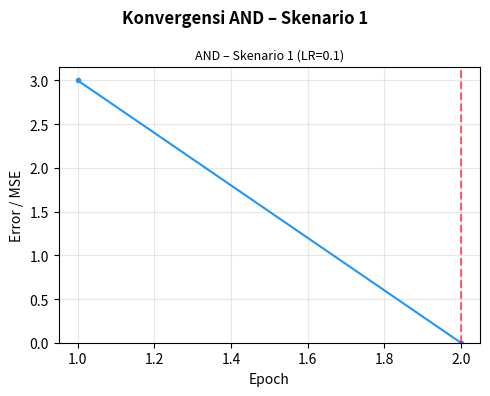
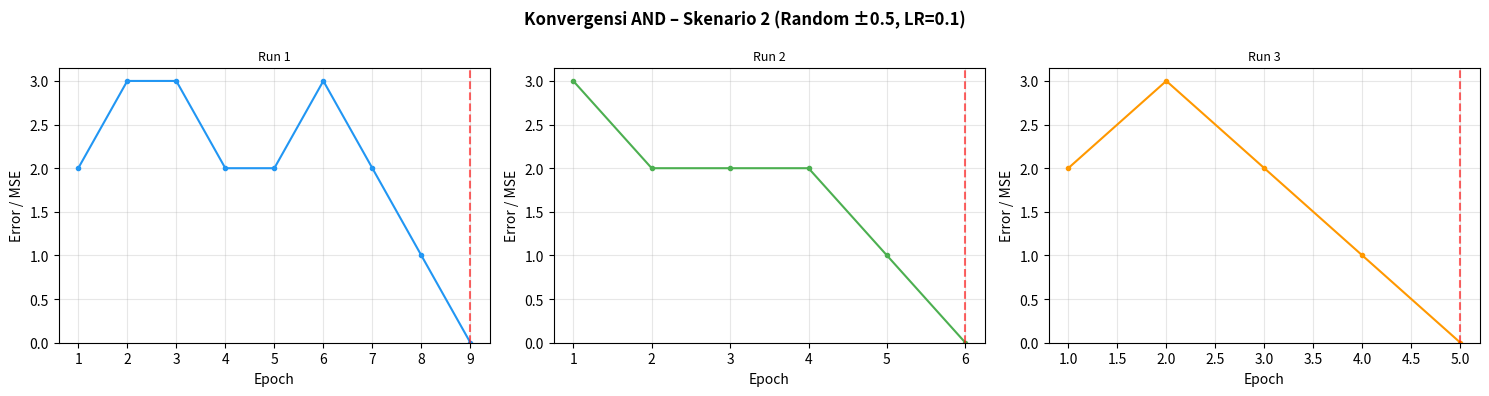
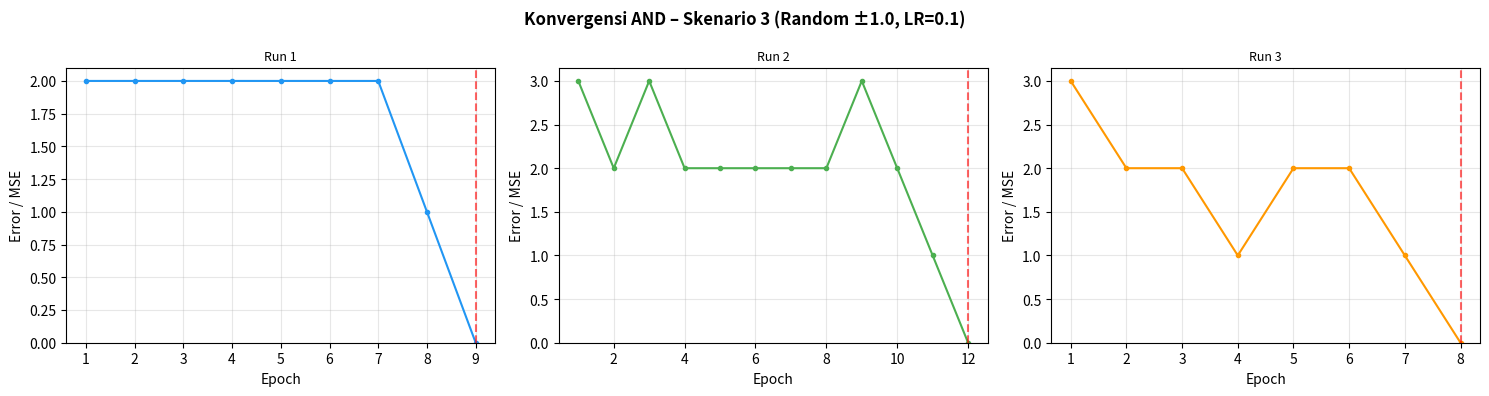
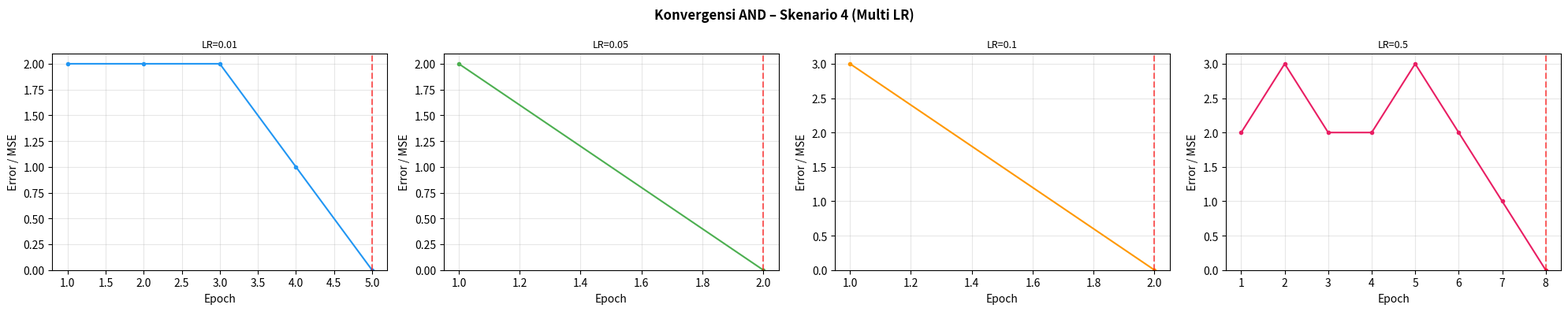
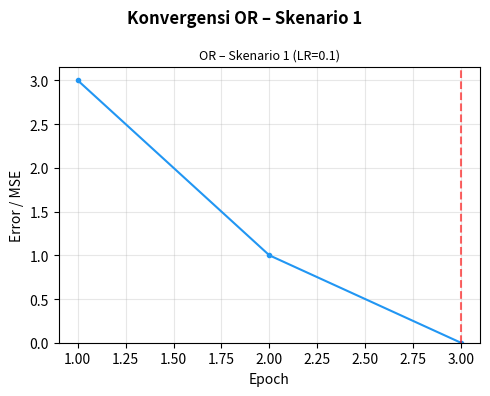
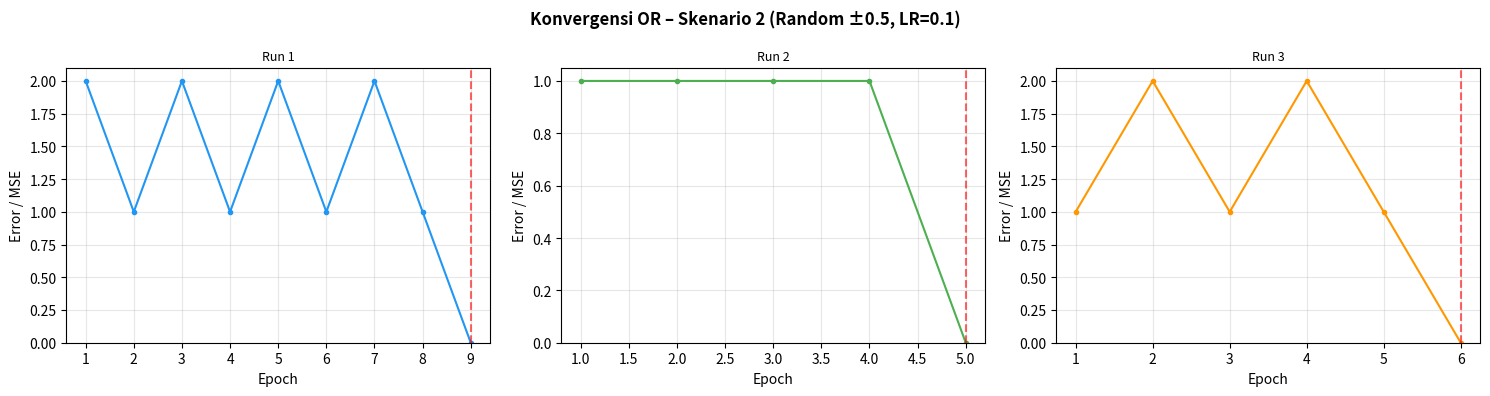
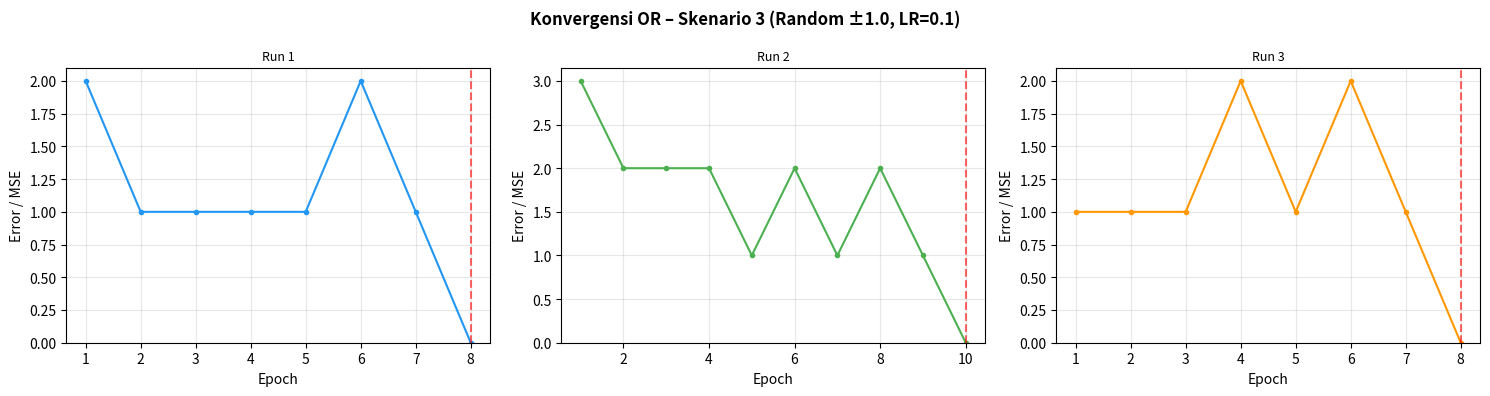
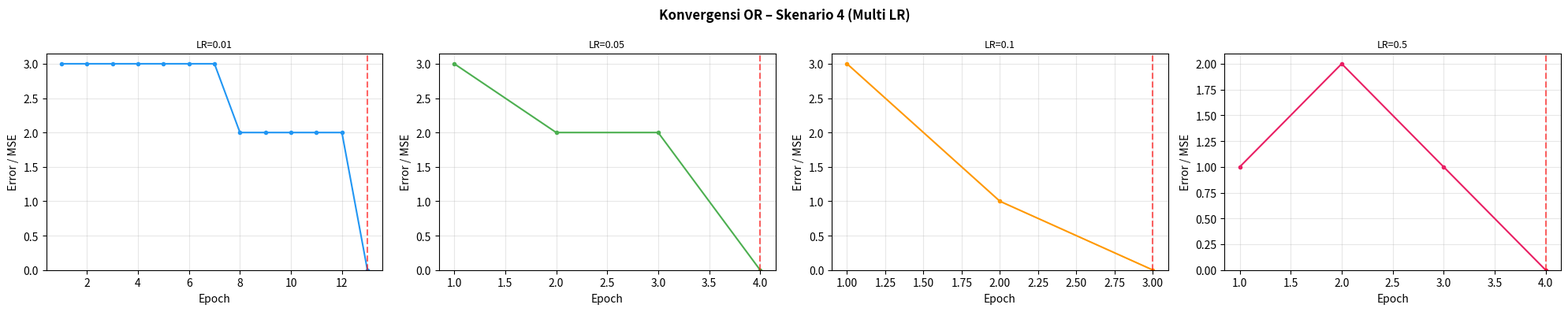
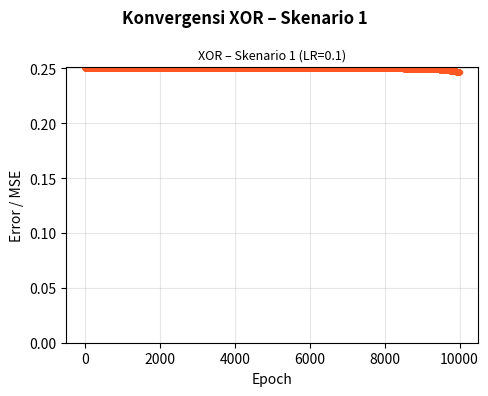
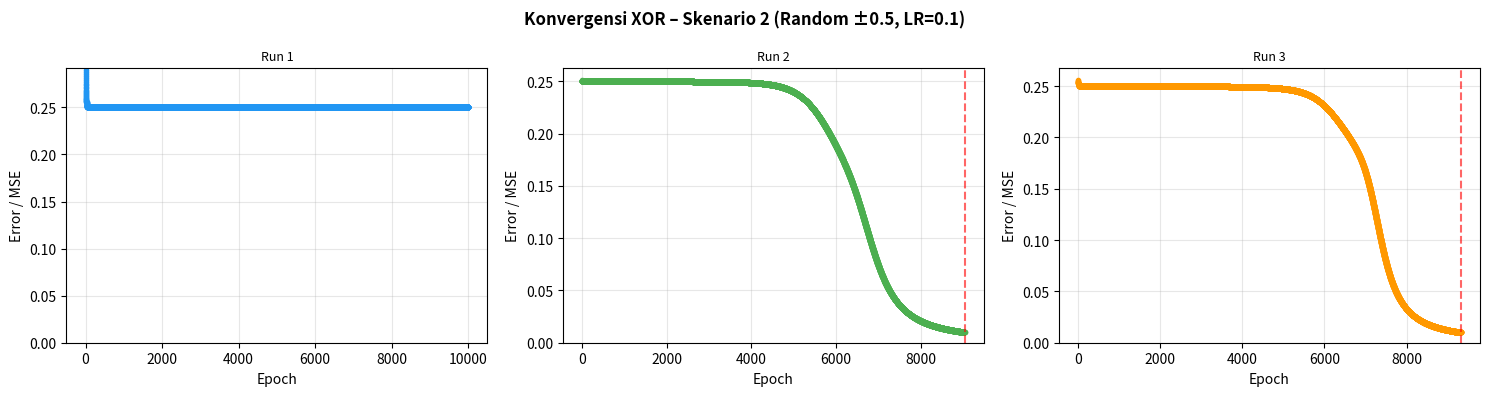
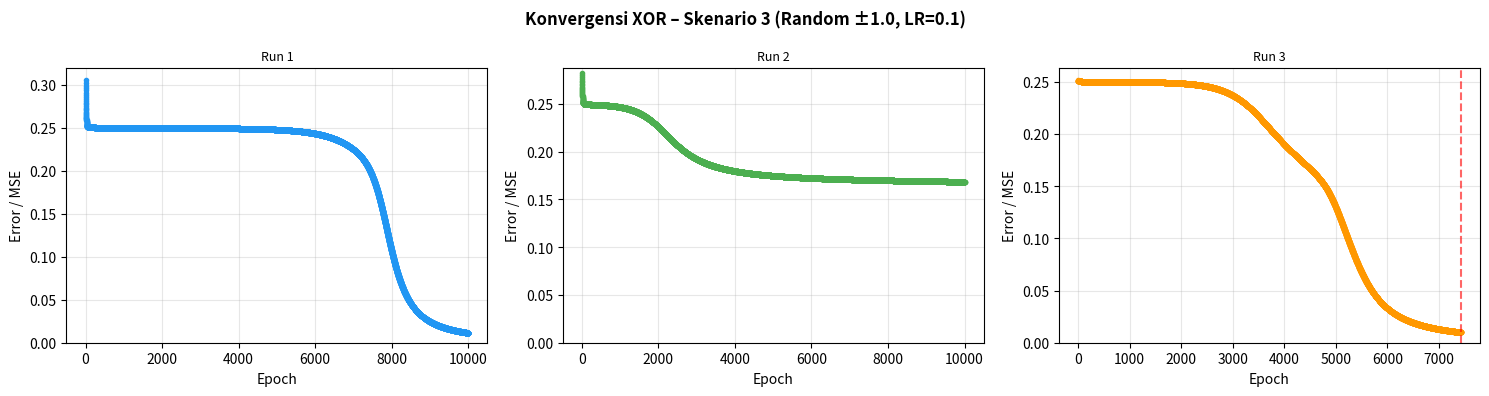
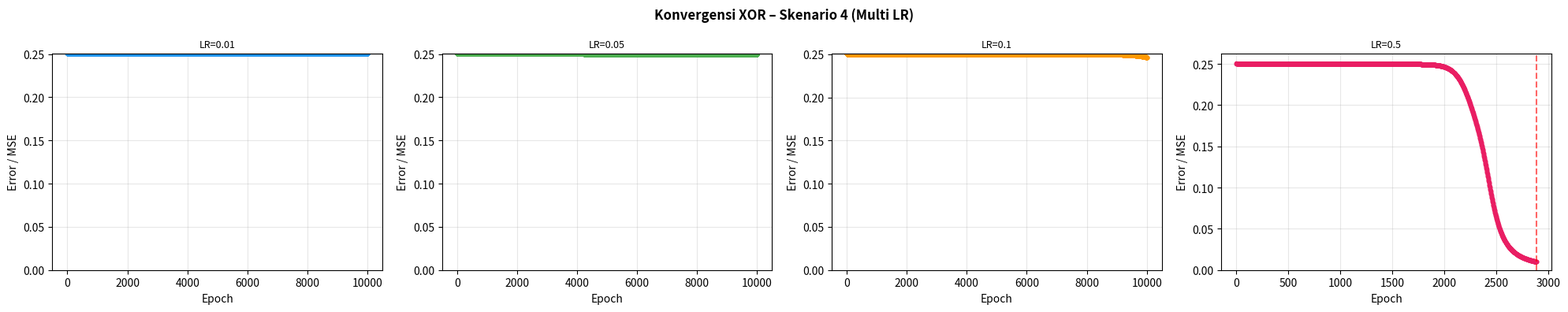
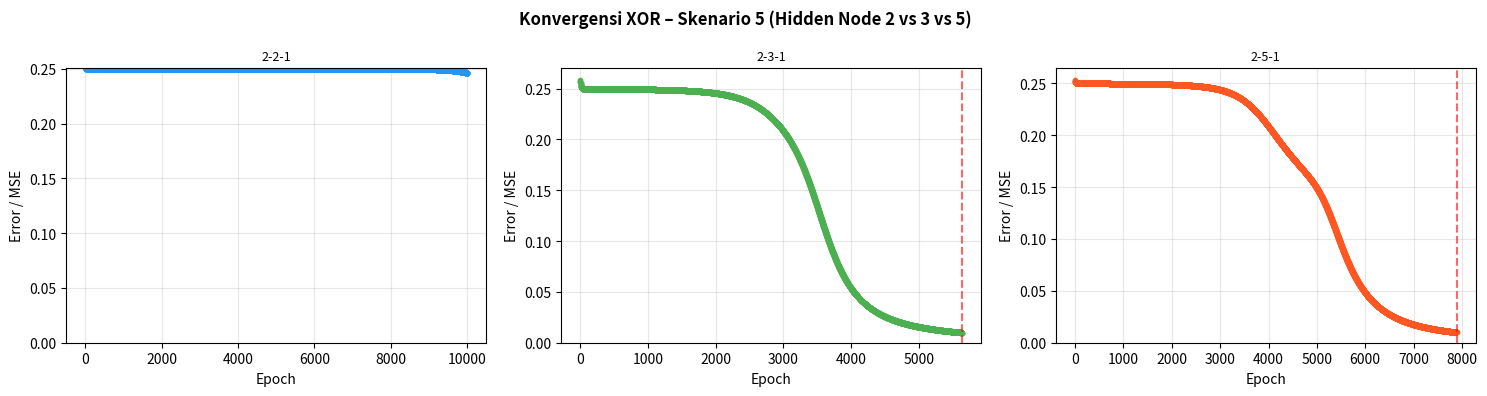

Write Python code to recreate these figures, in order.
# -*- coding: utf-8 -*-
"""
Implementasi Jaringan Syaraf Tiruan (JST)
Kasus: AND, OR (Single Layer Perceptron) dan XOR (Multilayer Perceptron)
Skenario percobaan sesuai arahan dosen.

Skenario AND & OR:
  1. Bobot awal ditentukan, LR = 0.1
  2. Bobot awal random -0.5 s.d 0.5, LR = 0.1
  3. Bobot awal random -1.0 s.d 1.0, LR = 0.1
  4. Bobot awal ditentukan, LR = 0.01 / 0.05 / 0.1 / 0.5

Skenario XOR:
  1. Bobot awal ditentukan, LR = 0.1
  2. Bobot awal random -0.5 s.d 0.5, LR = 0.1
  3. Bobot awal random -1.0 s.d 1.0, LR = 0.1
  4. Bobot awal ditentukan, LR = 0.01 / 0.05 / 0.1 / 0.5
  5. Bobot awal random -0.5 s.d 0.5, LR = 0.1, Hidden Node 3 dan 5
"""

import numpy as np
import matplotlib.pyplot as plt

# ===================================================
# FUNGSI AKTIVASI
# ===================================================
def step_function(net):
    """Step: 1 jika net >= 0, else 0"""
    return 1 if net >= 0 else 0

def sigmoid(x):
    return 1.0 / (1.0 + np.exp(-np.clip(x, -500, 500)))

def sigmoid_deriv(x):
    s = sigmoid(x)
    return s * (1 - s)

# ===================================================
# SINGLE LAYER PERCEPTRON (AND / OR)
# ===================================================
def run_slp(X, t, w1, w2, b, alpha, max_epoch=1000, verbose=True, nama=""):
    """
    Jalankan Single Layer Perceptron.
    Kembalikan (w1_final, w2_final, b_final, riwayat_error, konvergen)
    """
    if verbose:
        print(f"\n  Inisialisasi: w1={w1:.4f}, w2={w2:.4f}, b={b:.4f}, alpha={alpha}")
        print(f"  {'No':3} {'Ep':4} {'x1':4} {'x2':4} {'t':4} {'net':8} {'y':4} {'err':5} {'w1':8} {'w2':8} {'b':8}")

    riwayat_error = []
    konvergen = False

    for epoch in range(1, max_epoch + 1):
        total_error = 0
        for i in range(len(X)):
            x1, x2 = float(X[i][0]), float(X[i][1])
            target = t[i]
            net = w1 * x1 + w2 * x2 + b
            y = step_function(net)
            error = target - y
            if verbose:
                print(f"  {i+1:3} {epoch:4} {int(x1):4} {int(x2):4} {target:4} "
                      f"{net:8.4f} {y:4} {error:5} {w1:8.4f} {w2:8.4f} {b:8.4f}")
            if error != 0:
                w1 = w1 + alpha * error * x1
                w2 = w2 + alpha * error * x2
                b  = b  + alpha * error
                total_error += abs(error)

        riwayat_error.append(total_error)
        if verbose:
            print(f"  >> Akhir Epoch {epoch}: total_error={total_error}, "
                  f"w1={w1:.4f}, w2={w2:.4f}, b={b:.4f}")
        if total_error == 0:
            konvergen = True
            break

    return w1, w2, b, riwayat_error, konvergen


def print_slp_result(X, t, w1, w2, b, nama, riwayat_error, konvergen, max_epoch):
    """Cetak hasil akhir SLP."""
    print(f"\n  {'='*55}")
    print(f"  HASIL AKHIR - {nama}")
    print(f"  Bobot Final: w1={w1:.4f}, w2={w2:.4f}, b={b:.4f}")
    if konvergen:
        print(f"  Status: KONVERGEN pada Epoch {len(riwayat_error)}")
    else:
        print(f"  Status: BELUM KONVERGEN (>{max_epoch} epoch)")
    print(f"\n  {'No':3} {'x1':4} {'x2':4} {'Target':8} {'Output':8} {'Status'}")
    for i in range(len(X)):
        x1, x2 = float(X[i][0]), float(X[i][1])
        net = w1*x1 + w2*x2 + b
        y = step_function(net)
        status = "Benar" if y == t[i] else "SALAH"
        print(f"  {i+1:3} {int(x1):4} {int(x2):4} {t[i]:8} {y:8} {status}")
    akurasi = sum(
        step_function(w1*float(X[i][0]) + w2*float(X[i][1]) + b) == t[i]
        for i in range(len(X))
    ) / len(X) * 100
    print(f"  Akurasi: {akurasi:.0f}%")


# ===================================================
# MLP BACKPROPAGATION (XOR)
# ===================================================
def run_mlp(X, t, hidden_nodes, w_range, alpha, max_epoch=10000, seed=None, verbose=False):
    """
    MLP 2 → hidden_nodes → 1 dengan backpropagation.
    Aktivasi: sigmoid. Konvergen jika MSE < 0.01.
    """
    rng = np.random.RandomState(seed)
    W1 = rng.uniform(-w_range, w_range, (2, hidden_nodes))
    b1 = rng.uniform(-w_range, w_range, (hidden_nodes,))
    W2 = rng.uniform(-w_range, w_range, (hidden_nodes, 1))
    b2 = rng.uniform(-w_range, w_range, (1,))

    X_arr = np.array(X, dtype=float)
    t_arr = np.array(t, dtype=float).reshape(-1, 1)
    riwayat_mse = []
    konvergen = False

    for epoch in range(1, max_epoch + 1):
        net_h = X_arr @ W1 + b1
        H     = sigmoid(net_h)
        net_o = H @ W2 + b2
        Y     = sigmoid(net_o)
        diff  = t_arr - Y
        mse   = float(np.mean(diff**2))
        riwayat_mse.append(mse)

        delta_o = diff * sigmoid_deriv(net_o)
        dW2 = H.T @ delta_o;  db2 = np.sum(delta_o, axis=0)
        delta_h = (delta_o @ W2.T) * sigmoid_deriv(net_h)
        dW1 = X_arr.T @ delta_h; db1_d = np.sum(delta_h, axis=0)

        W1 += alpha * dW1;  b1 += alpha * db1_d
        W2 += alpha * dW2;  b2 += alpha * db2

        if verbose and (epoch <= 5 or epoch % 1000 == 0):
            print(f"    Epoch {epoch:5d}: MSE={mse:.6f}")

        if mse < 0.01:
            konvergen = True
            break

    # Prediksi final
    Y_pred = sigmoid(sigmoid(X_arr @ W1 + b1) @ W2 + b2).flatten()
    Y_bin  = (Y_pred >= 0.5).astype(int)
    akurasi = sum(Y_bin == np.array(t)) / len(t) * 100
    return riwayat_mse, Y_bin, Y_pred, konvergen, len(riwayat_mse), akurasi


def print_mlp_result(X, t, Y_bin, Y_pred, konvergen, n_epoch, akurasi, arsitektur, max_epoch):
    """Cetak hasil akhir MLP."""
    print(f"\n  Arsitektur : {arsitektur}")
    if konvergen:
        print(f"  Status     : KONVERGEN pada Epoch {n_epoch}")
    else:
        print(f"  Status     : BELUM KONVERGEN (>{max_epoch} epoch)")
    print(f"  Akurasi    : {akurasi:.0f}%")
    print(f"\n  {'No':3} {'x1':4} {'x2':4} {'Target':8} {'Sigmoid':10} {'Biner':7} {'Status'}")
    for i in range(len(X)):
        x1, x2 = int(X[i][0]), int(X[i][1])
        status = "Benar" if Y_bin[i] == t[i] else "SALAH"
        print(f"  {i+1:3} {x1:4} {x2:4} {t[i]:8} {Y_pred[i]:10.4f} {Y_bin[i]:7} {status}")


# ===================================================
# VISUALISASI GRAFIK KONVERGENSI
# ===================================================
def plot_konvergensi_multi(data_list, judul_besar, filename):
    """
    data_list: list of (error_list, label, color)
    """
    n = len(data_list)
    fig, axes = plt.subplots(1, n, figsize=(5*n, 4))
    if n == 1:
        axes = [axes]
    fig.suptitle(judul_besar, fontsize=12, fontweight='bold')

    for ax, (err, label, color) in zip(axes, data_list):
        ax.plot(range(1, len(err)+1), err, color=color, linewidth=1.5, marker='o', markersize=3)
        ax.set_title(label, fontsize=9)
        ax.set_xlabel("Epoch")
        ax.set_ylabel("Error / MSE")
        ax.grid(True, alpha=0.3)
        ax.set_ylim(bottom=0)
        # Tandai konvergensi
        last = err[-1]
        if last == 0 or last < 0.01:
            ax.axvline(x=len(err), color='red', linestyle='--', alpha=0.6)

    plt.tight_layout()
    plt.savefig(filename, dpi=130, bbox_inches='tight')
    plt.close()
    print(f"  >> Grafik disimpan: {filename}")


# ===================================================
# SKENARIO SLP (AND / OR)
# ===================================================
def skenario_slp(kasus, X, t):
    WARNA = ['#2196F3','#4CAF50','#FF9800','#E91E63']
    LR_LIST = [0.01, 0.05, 0.1, 0.5]
    MAX_EPOCH = 1000

    # Bobot ditentukan yang sama untuk semua skenario bobot-tetap
    if kasus == "AND":
        W1_TETAP, W2_TETAP, B_TETAP = 0.2, 0.2, -0.1
    else:  # OR
        W1_TETAP, W2_TETAP, B_TETAP = 0.0, 0.0, -0.5

    print(f"\n{'#'*62}")
    print(f"#  KASUS {kasus} - SINGLE LAYER PERCEPTRON")
    print(f"{'#'*62}")

    # ── Skenario 1: Bobot ditentukan, LR = 0.1 ──────────────────
    header("Skenario 1", f"Bobot ditentukan, LR = 0.1 (bandingkan dg Excel)")
    print(f"  Bobot awal: w1={W1_TETAP}, w2={W2_TETAP}, b={B_TETAP}")
    w1f, w2f, bf, err, konv = run_slp(
        X, t, W1_TETAP, W2_TETAP, B_TETAP, 0.1, MAX_EPOCH, verbose=True
    )
    print_slp_result(X, t, w1f, w2f, bf, f"{kasus} S1", err, konv, MAX_EPOCH)
    plot_konvergensi_multi(
        [(err, f"{kasus} – Skenario 1 (LR=0.1)", '#2196F3')],
        f"Konvergensi {kasus} – Skenario 1",
        f"grafik_{kasus.lower()}_s1.png"
    )

    # ── Skenario 2: Random -0.5 s.d 0.5, LR = 0.1 ───────────────
    header("Skenario 2", "Bobot random -0.5 s.d 0.5, LR = 0.1")
    data_plot = []
    for run_i in range(3):
        rng = np.random.RandomState(run_i * 7 + 13)
        w1i = rng.uniform(-0.5, 0.5)
        w2i = rng.uniform(-0.5, 0.5)
        bi  = rng.uniform(-0.5, 0.5)
        print(f"\n  [Run {run_i+1}] w1={w1i:.4f}, w2={w2i:.4f}, b={bi:.4f}")
        w1f, w2f, bf, err, konv = run_slp(
            X, t, w1i, w2i, bi, 0.1, MAX_EPOCH, verbose=True
        )
        print_slp_result(X, t, w1f, w2f, bf, f"{kasus} S2-Run{run_i+1}", err, konv, MAX_EPOCH)
        data_plot.append((err, f"Run {run_i+1}", WARNA[run_i]))
    plot_konvergensi_multi(
        data_plot,
        f"Konvergensi {kasus} – Skenario 2 (Random ±0.5, LR=0.1)",
        f"grafik_{kasus.lower()}_s2.png"
    )

    # ── Skenario 3: Random -1.0 s.d 1.0, LR = 0.1 ───────────────
    header("Skenario 3", "Bobot random -1.0 s.d 1.0, LR = 0.1")
    data_plot = []
    for run_i in range(3):
        rng = np.random.RandomState(run_i * 11 + 5)
        w1i = rng.uniform(-1.0, 1.0)
        w2i = rng.uniform(-1.0, 1.0)
        bi  = rng.uniform(-1.0, 1.0)
        print(f"\n  [Run {run_i+1}] w1={w1i:.4f}, w2={w2i:.4f}, b={bi:.4f}")
        w1f, w2f, bf, err, konv = run_slp(
            X, t, w1i, w2i, bi, 0.1, MAX_EPOCH, verbose=True
        )
        print_slp_result(X, t, w1f, w2f, bf, f"{kasus} S3-Run{run_i+1}", err, konv, MAX_EPOCH)
        data_plot.append((err, f"Run {run_i+1}", WARNA[run_i]))
    plot_konvergensi_multi(
        data_plot,
        f"Konvergensi {kasus} – Skenario 3 (Random ±1.0, LR=0.1)",
        f"grafik_{kasus.lower()}_s3.png"
    )

    # ── Skenario 4: Bobot ditentukan, multi LR ───────────────────
    header("Skenario 4", "Bobot ditentukan, LR = 0.01 / 0.05 / 0.1 / 0.5")
    print(f"  Bobot awal: w1={W1_TETAP}, w2={W2_TETAP}, b={B_TETAP}")
    data_plot = []
    ringkasan = []
    for idx, lr in enumerate(LR_LIST):
        print(f"\n  --- LR = {lr} ---")
        w1f, w2f, bf, err, konv = run_slp(
            X, t, W1_TETAP, W2_TETAP, B_TETAP, lr, MAX_EPOCH, verbose=False
        )
        ep_konv = len(err) if konv else None
        print(f"  {'Konvergen' if konv else 'Belum konvergen'} | "
              f"Epoch: {ep_konv if konv else '>'+str(MAX_EPOCH)} | "
              f"w1={w1f:.4f}, w2={w2f:.4f}, b={bf:.4f}")
        ringkasan.append((lr, ep_konv, w1f, w2f, bf, konv))
        data_plot.append((err, f"LR={lr}", WARNA[idx]))

    print(f"\n  {'LR':8} {'Epoch':10} {'W1 Final':10} {'W2 Final':10} {'b Final':10} {'Konvergen'}")
    for lr, ep, w1f, w2f, bf, konv in ringkasan:
        ep_str = str(ep) if konv else f">{MAX_EPOCH}"
        print(f"  {lr:<8} {ep_str:<10} {w1f:<10.4f} {w2f:<10.4f} {bf:<10.4f} {'Ya' if konv else 'Tidak'}")

    plot_konvergensi_multi(
        data_plot,
        f"Konvergensi {kasus} – Skenario 4 (Multi LR)",
        f"grafik_{kasus.lower()}_s4.png"
    )


# ===================================================
# SKENARIO MLP XOR
# ===================================================
def skenario_xor(X, t):
    WARNA = ['#2196F3','#4CAF50','#FF9800','#E91E63']
    LR_LIST  = [0.01, 0.05, 0.1, 0.5]
    MAX_EPOCH = 10000

    print(f"\n{'#'*62}")
    print(f"#  KASUS XOR - MULTILAYER PERCEPTRON (Backpropagation)")
    print(f"{'#'*62}")
    print(f"  Fungsi aktivasi: Sigmoid | Konvergen jika MSE < 0.01")

    # ── Skenario 1: Bobot ditentukan, LR = 0.1 ───────────────────
    header("Skenario 1 XOR", "Bobot ditentukan, LR = 0.1 (bandingkan dg Excel)")
    # Bobot awal seed tetap 42, range 0.5
    err, Y_bin, Y_pred, konv, n_ep, acc = run_mlp(
        X, t, hidden_nodes=2, w_range=0.5, alpha=0.1,
        max_epoch=MAX_EPOCH, seed=42, verbose=True
    )
    print_mlp_result(X, t, Y_bin, Y_pred, konv, n_ep, acc, "2-2-1", MAX_EPOCH)
    plot_konvergensi_multi(
        [(err, "XOR – Skenario 1 (LR=0.1)", '#FF5722')],
        "Konvergensi XOR – Skenario 1",
        "grafik_xor_s1.png"
    )

    # ── Skenario 2: Random -0.5 s.d 0.5, LR = 0.1 ───────────────
    header("Skenario 2 XOR", "Bobot random -0.5 s.d 0.5, LR = 0.1")
    data_plot = []
    for run_i in range(3):
        seed_i = run_i * 17 + 3
        print(f"\n  [Run {run_i+1}] seed={seed_i}")
        err, Y_bin, Y_pred, konv, n_ep, acc = run_mlp(
            X, t, hidden_nodes=2, w_range=0.5, alpha=0.1,
            max_epoch=MAX_EPOCH, seed=seed_i, verbose=True
        )
        print_mlp_result(X, t, Y_bin, Y_pred, konv, n_ep, acc, "2-2-1", MAX_EPOCH)
        data_plot.append((err, f"Run {run_i+1}", WARNA[run_i]))
    plot_konvergensi_multi(
        data_plot,
        "Konvergensi XOR – Skenario 2 (Random ±0.5, LR=0.1)",
        "grafik_xor_s2.png"
    )

    # ── Skenario 3: Random -1.0 s.d 1.0, LR = 0.1 ───────────────
    header("Skenario 3 XOR", "Bobot random -1.0 s.d 1.0, LR = 0.1")
    data_plot = []
    for run_i in range(3):
        seed_i = run_i * 23 + 7
        print(f"\n  [Run {run_i+1}] seed={seed_i}")
        err, Y_bin, Y_pred, konv, n_ep, acc = run_mlp(
            X, t, hidden_nodes=2, w_range=1.0, alpha=0.1,
            max_epoch=MAX_EPOCH, seed=seed_i, verbose=True
        )
        print_mlp_result(X, t, Y_bin, Y_pred, konv, n_ep, acc, "2-2-1", MAX_EPOCH)
        data_plot.append((err, f"Run {run_i+1}", WARNA[run_i]))
    plot_konvergensi_multi(
        data_plot,
        "Konvergensi XOR – Skenario 3 (Random ±1.0, LR=0.1)",
        "grafik_xor_s3.png"
    )

    # ── Skenario 4: Bobot ditentukan, multi LR ───────────────────
    header("Skenario 4 XOR", "Bobot ditentukan (seed=42), LR = 0.01 / 0.05 / 0.1 / 0.5")
    data_plot = []
    ringkasan = []
    for idx, lr in enumerate(LR_LIST):
        print(f"\n  --- LR = {lr} ---")
        err, Y_bin, Y_pred, konv, n_ep, acc = run_mlp(
            X, t, hidden_nodes=2, w_range=0.5, alpha=lr,
            max_epoch=MAX_EPOCH, seed=42, verbose=True
        )
        ep_str = str(n_ep) if konv else f">{MAX_EPOCH}"
        print(f"  Status: {'Konvergen' if konv else 'Belum konvergen'} | "
              f"Epoch: {ep_str} | Akurasi: {acc:.0f}% | MSE akhir: {err[-1]:.6f}")
        ringkasan.append((lr, ep_str, acc, err[-1], konv))
        data_plot.append((err, f"LR={lr}", WARNA[idx]))

    print(f"\n  {'LR':8} {'Epoch':12} {'Akurasi':10} {'MSE Akhir':12} {'Konvergen'}")
    for lr, ep_str, acc, mse_akhir, konv in ringkasan:
        print(f"  {lr:<8} {ep_str:<12} {acc:<10.0f} {mse_akhir:<12.6f} {'Ya' if konv else 'Tidak'}")

    plot_konvergensi_multi(
        data_plot,
        "Konvergensi XOR – Skenario 4 (Multi LR)",
        "grafik_xor_s4.png"
    )

    # ── Skenario 5: Hidden Node 2, 3, dan 5 ──────────────────────
    header("Skenario 5 XOR", "Random ±0.5, LR = 0.1, Hidden Node = 2, 3, 5")
    hidden_configs = [2, 3, 5]
    arsitektur_labels = ["2-2-1", "2-3-1", "2-5-1"]
    WARNA5 = ['#2196F3', '#4CAF50', '#FF5722']
    data_plot = []
    ringkasan5 = []

    for hn, label in zip(hidden_configs, arsitektur_labels):
        print(f"\n  === Arsitektur {label} (Hidden Nodes = {hn}) ===")
        err, Y_bin, Y_pred, konv, n_ep, acc = run_mlp(
            X, t, hidden_nodes=hn, w_range=0.5, alpha=0.1,
            max_epoch=MAX_EPOCH, seed=42, verbose=True
        )
        print_mlp_result(X, t, Y_bin, Y_pred, konv, n_ep, acc, label, MAX_EPOCH)
        data_plot.append((err, label, WARNA5[hidden_configs.index(hn)]))
        ep_str = str(n_ep) if konv else f">{MAX_EPOCH}"
        ringkasan5.append((label, hn, ep_str, acc, err[-1], konv))

    print(f"\n  {'Arsitektur':12} {'Hidden':8} {'Epoch':12} {'Akurasi':10} {'MSE Akhir':12} {'Konvergen'}")
    for lbl, hn, ep_str, acc, mse_akhir, konv in ringkasan5:
        print(f"  {lbl:<12} {hn:<8} {ep_str:<12} {acc:<10.0f} {mse_akhir:<12.6f} {'Ya' if konv else 'Tidak'}")

    plot_konvergensi_multi(
        data_plot,
        "Konvergensi XOR – Skenario 5 (Hidden Node 2 vs 3 vs 5)",
        "grafik_xor_s5.png"
    )


# ===================================================
# HELPER PRINT HEADER
# ===================================================
def header(judul, deskripsi=""):
    print(f"\n{'='*62}")
    print(f"  {judul}")
    if deskripsi:
        print(f"  {deskripsi}")
    print(f"{'='*62}")


# ===================================================
# MAIN
# ===================================================
if __name__ == "__main__":
    print("=" * 62)
    print("  JARINGAN SYARAF TIRUAN - SKENARIO PERCOBAAN DOSEN")
    print("  AND, OR: Single Layer Perceptron")
    print("  XOR    : MLP Backpropagation")
    print("=" * 62)

    X_logic = [[0,0],[0,1],[1,0],[1,1]]
    t_and   = [0, 0, 0, 1]
    t_or    = [0, 1, 1, 1]
    t_xor   = [0, 1, 1, 0]

    # ── AND ──────────────────────────────────────────────────────
    skenario_slp("AND", X_logic, t_and)

    # ── OR ───────────────────────────────────────────────────────
    skenario_slp("OR", X_logic, t_or)

    # ── XOR ──────────────────────────────────────────────────────
    skenario_xor(X_logic, t_xor)

    print(f"\n{'='*62}")
    print("  SELESAI - Semua grafik disimpan sebagai file .png")
    print(f"{'='*62}")
